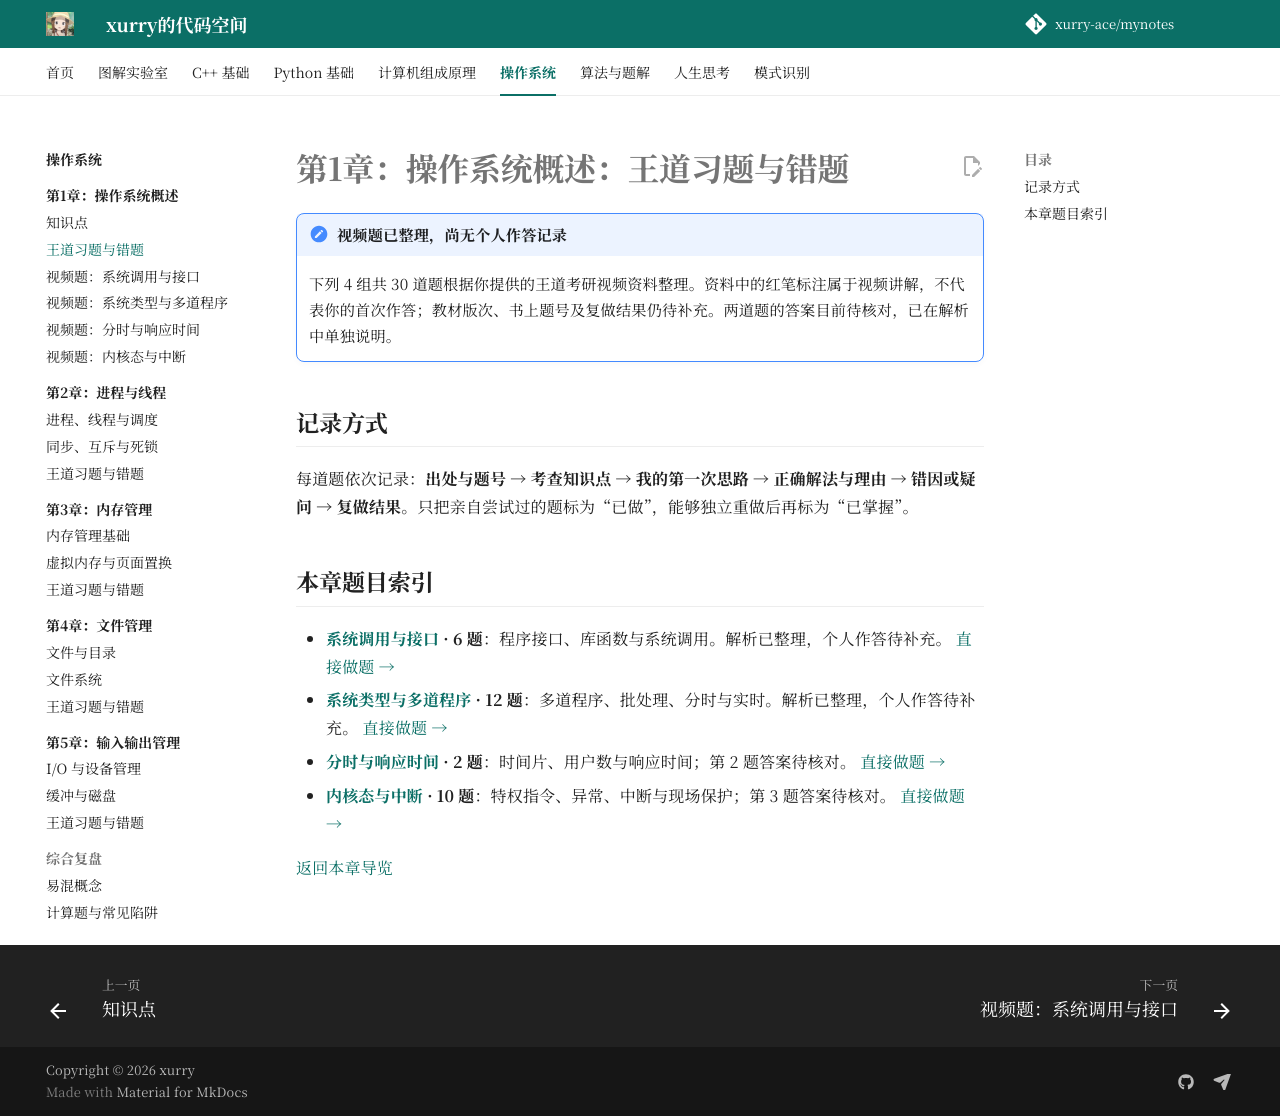

repository: xurry-ace/mynotes · page: 操作系统/01-操作系统概述/王道习题与错题/index.html · generator: mkdocs

# 第1章：操作系统概述：王道习题与错题

!!! note "视频题已整理，尚无个人作答记录"
    下列 4 组共 30 道题根据你提供的王道考研视频资料整理。资料中的红笔标注属于视频讲解，不代表你的首次作答；教材版次、书上题号及复做结果仍待补充。两道题的答案目前待核对，已在解析中单独说明。

## 记录方式

每道题依次记录：**出处与题号 → 考查知识点 → 我的第一次思路 → 正确解法与理由 → 错因或疑问 → 复做结果**。只把亲自尝试过的题标为“已做”，能够独立重做后再标为“已掌握”。

## 本章题目索引

- **[系统调用与接口](视频题-系统调用与接口.md) · 6 题**：程序接口、库函数与系统调用。解析已整理，个人作答待补充。 [直接做题 →](视频题-系统调用与接口.md#start-questions)
- **[系统类型与多道程序](视频题-系统类型与多道程序.md) · 12 题**：多道程序、批处理、分时与实时。解析已整理，个人作答待补充。 [直接做题 →](视频题-系统类型与多道程序.md#start-questions)
- **[分时与响应时间](视频题-分时与响应时间.md) · 2 题**：时间片、用户数与响应时间；第 2 题答案待核对。 [直接做题 →](视频题-分时与响应时间.md#start-questions)
- **[内核态与中断](视频题-内核态与中断.md) · 10 题**：特权指令、异常、中断与现场保护；第 3 题答案待核对。 [直接做题 →](视频题-内核态与中断.md#start-questions)

[返回本章导览](index.md)
